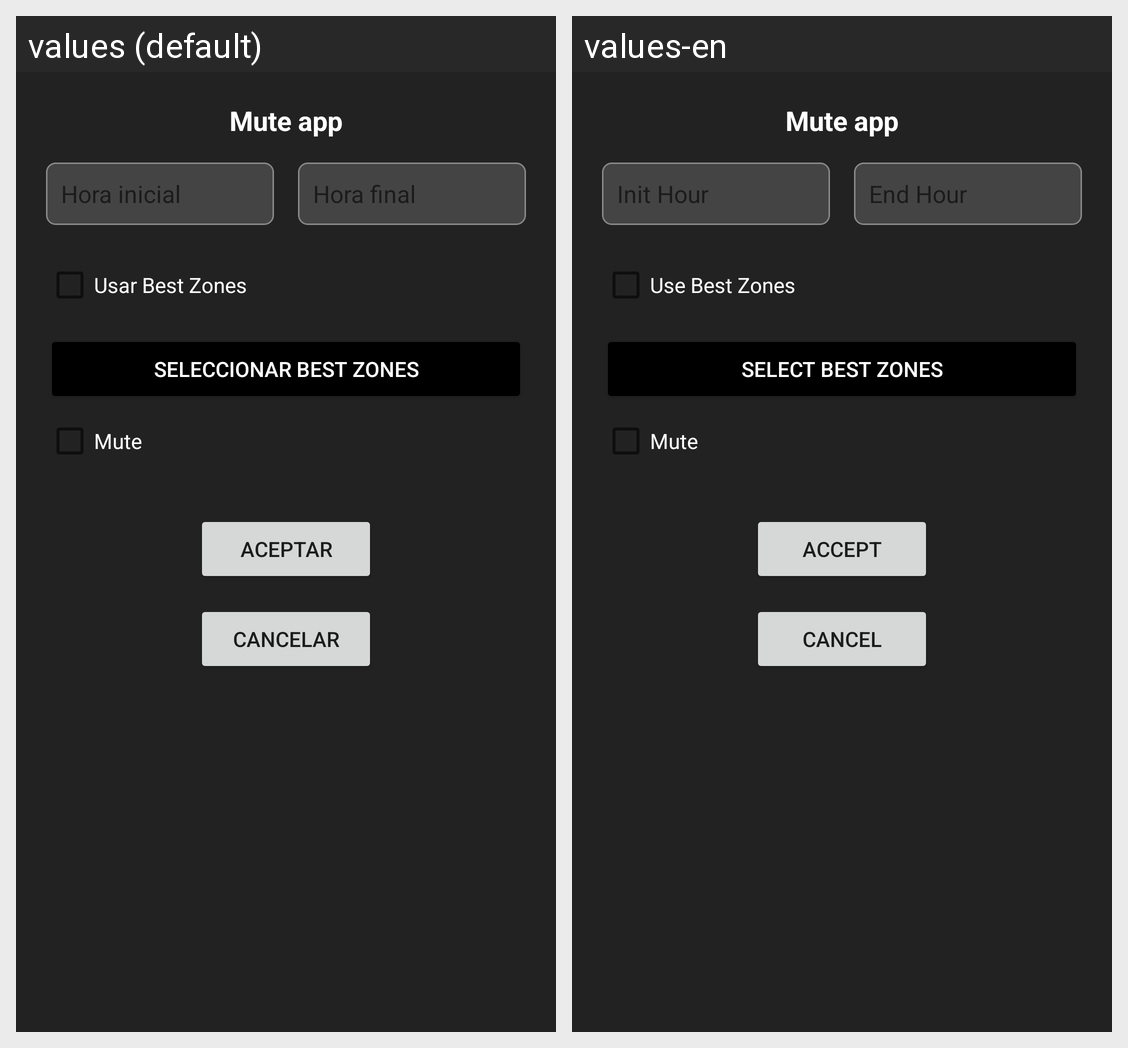

Locale-by-locale string values for the Android screen shown in this grid:
Android screen res/layout/dialog_modo_mute.xml rendered under 2 locales, left to right: values (default), values-en. Device: Nexus 5 (rendered at 1080×1920; each locale shown at half size, 540×960, under a caption strip naming it); theme Theme.D2rTZfgservice.
Strings drawn on this screen, with the default value and each locale's value (text and hints the layout hard-codes, and strings that could not be matched under every locale, appear in the picture but are not listed):

mute_app
  values: Mute app
  values-en: Mute app  [not translated; the default value is used]

hora_init
  values: Hora inicial
  values-en: Init Hour

hora_fin
  values: Hora final
  values-en: End Hour

use_best_zones
  values: Usar Best Zones
  values-en: Use Best Zones

select_best_zones
  values: Seleccionar Best Zones
  values-en: Select Best Zones

mute
  values: Mute
  values-en: Mute  [not translated; the default value is used]

aceptar
  values: Aceptar
  values-en: Accept

cancelar
  values: Cancelar
  values-en: Cancel
